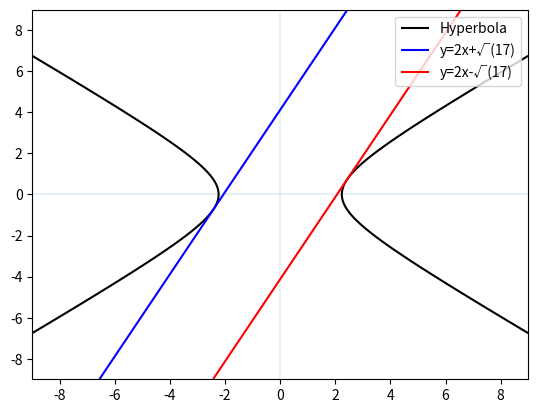

This chart was generated by the following Python code:
import numpy as np
import matplotlib as mpl
import matplotlib.pyplot as plt
def axes():
    plt.axhline(0, alpha=.1)
    plt.axvline(0, alpha=.1)
x = np.linspace(-9, 9,1000)
y = np.linspace(-9, 9,1000)
x, y = np.meshgrid(x, y)
axes()
hy=plt.contour(x, y,(3*x*x-5*y*y), [15], colors='black')
h1,_=hy.legend_elements()
tan1=plt.contour(x, y,(y-2*x), [np.sqrt(17)], colors='blue')
h2,_=tan1.legend_elements()
tan2=plt.contour(x, y,(y-2*x), [-np.sqrt(17)], colors='red',linestyles='solid')
h3,_=tan2.legend_elements()
plt.legend([h1[0],h2[0],h3[0]],["Hyperbola","y=2x+√(17)","y=2x-√(17)"])
plt.show()